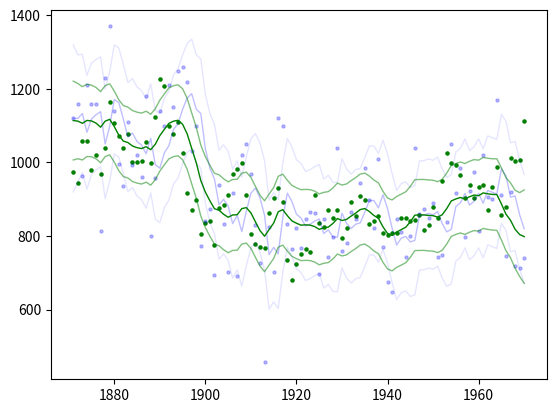

Python code for this plot:
import matplotlib.pyplot as plt
import numpy as np
import math


def main():
    model = Model()
    model.filtering()
    model.state_smoothing()
    model.simulation()
    model.plot()
    plt.show()


# inverse-gamma distributions of the disturbance variances sigsqrepsilon and sigsqreta
class Params():
    def __init__(self):
        self.g1 = [3, .02]
        self.g2 = [3, .02]

    def path(self, epsilons, etas):
        self.theta1 = [1e-2, 1e-5]
        self.theta2 = [1e-2, 1e-5]
        N = len(epsilons)
        self.theta1[0] = self.theta1[0] + N / 2
        self.theta2[0] = self.theta2[0] + N / 2
        for j in range(1, N):
            self.theta1[1] += .5 * epsilons[j] ** 2
            self.theta2[1] += .5 * etas[j] ** 2


class Model():
    def __init__(self):
        self.ts = [float(rec[0]) for rec in nile()]
        self.y = [float(rec[1]) for rec in nile()]
        self.prep()
        self.sigsqrepsilon = 15099.
        self.sigsqreta = 1469.1
        self.a[0] = 1120.
        self.P[0] = 1e4

    def filtering(self):
        for t in range(len(self.y)):
            self.v[t] = self.y[t] - self.a[t]
            self.F[t] = self.P[t] + self.sigsqrepsilon
            self.K[t] = self.P[t] / self.F[t]
            if t < len(self.y) - 1:
                self.a[t + 1] = self.a[t] + self.K[t] * self.v[t]
                self.P[t + 1] = self.P[t] * (1 - self.K[t]) + self.sigsqreta

    def state_smoothing(self):
        for t in range(len(self.y) - 1, -1, -1):
            self.r[t - 1] = (1 / self.F[t]) * self.v[t] + (1 - self.K[t]) * self.r[t]
            self.alphahat[t] = self.a[t] + self.P[t] * self.r[t - 1]
            self.N[t - 1] = (1 / self.F[t]) + (1 - self.K[t]) ** 2 * self.N[t]
            self.V[t] = self.P[t] - self.P[t] ** 2 * self.N[t - 1]

    def disturbance_smoothing(self, y):
        v = np.zeros(len(y))
        r = np.zeros(len(y))
        epsilonhat = np.zeros(len(y))
        for t in range(len(v)): v[t] = y[t] - self.a[t]
        for t in range(len(r) - 1, -1, -1): r[t - 1] = (1 / self.F[t]) * v[t] + (1 - self.K[t]) * r[t]
        for t in range(len(epsilonhat)):
            u = (1 / self.F[t]) * v[t] - self.K[t] * r[t]
            epsilonhat[t] = self.sigsqrepsilon * u
        return epsilonhat

    def simulation(self):
        epsilonhat = self.disturbance_smoothing(self.y)
        etaplus = math.sqrt(self.sigsqreta) * np.random.normal(0., 1., 100)
        epsilonplus = math.sqrt(self.sigsqrepsilon) * np.random.normal(0., 1., 100)
        alphaplus = np.zeros(len(self.y))
        yplus = np.zeros(len(self.y))
        alphaplus[0] = self.y[0]
        for t in range(len(self.y)):
            yplus[t] = alphaplus[t] + epsilonplus[t]
            if t < len(self.y) - 1:
                alphaplus[t + 1] = alphaplus[t] + etaplus[t]
        epsilonplushat = self.disturbance_smoothing(yplus)
        for t in range(len(self.y)):
            self.epsilontil[t] = epsilonplus[t] + (epsilonhat[t] - epsilonplushat[t])
            self.alphatil[t] = self.y[t] - self.epsilontil[t]
            if t < len(self.y) - 1:
                self.etatil[t] = self.alphatil[t + 1] - self.alphatil[t]

    def prep(self):
        self.a = np.zeros(len(self.y))
        self.P = np.zeros(len(self.y))
        self.v = np.zeros(len(self.y))
        self.F = np.zeros(len(self.y))
        self.K = np.zeros(len(self.y))
        self.r = np.zeros(len(self.y))
        self.alphahat = np.zeros(len(self.y))
        self.N = np.zeros(len(self.y))
        self.V = np.zeros(len(self.y))
        self.epsilontil = np.zeros(len(self.y))
        self.alphatil = np.zeros(len(self.y))
        self.etatil = np.zeros(len(self.y))

    def plot(self):
        plt.figure()
        plt.plot(self.ts, self.a, c='b', linewidth=1, alpha=.25)
        plt.plot(self.ts, self.a + 2. * np.sqrt(np.asarray(self.P)), c='b', linewidth=1, alpha=.1)
        plt.plot(self.ts, self.a - 2. * np.sqrt(np.asarray(self.P)), c='b', linewidth=1, alpha=.1)
        plt.plot(self.ts, self.alphahat, c='g', linewidth=1)
        plt.plot(self.ts, self.alphahat + 2. * np.sqrt(np.asarray(self.V)), c='g', linewidth=1, alpha=.5)
        plt.plot(self.ts, self.alphahat - 2. * np.sqrt(np.asarray(self.V)), c='g', linewidth=1, alpha=.5)
        plt.scatter(self.ts, self.alphatil, c='g', s=5)  # sample from state dist conditional on obs
        plt.scatter(self.ts, self.y, c='b', s=5, alpha=.25)


def nile(): return [[1871, 1120], [1872, 1160], [1873, 963], [1874, 1210], [1875, 1160], [1876, 1160], [1877, 813],
                    [1878, 1230], [1879, 1370], [1880, 1140], [1881, 995], [1882, 935], [1883, 1110], [1884, 994],
                    [1885, 1020], [1886, 960], [1887, 1180], [1888, 799], [1889, 958], [1890, 1140], [1891, 1100],
                    [1892, 1210], [1893, 1150], [1894, 1250], [1895, 1260], [1896, 1220], [1897, 1030], [1898, 1100],
                    [1899, 774], [1900, 840], [1901, 874], [1902, 694], [1903, 940], [1904, 833], [1905, 701],
                    [1906, 916], [1907, 692], [1908, 1020], [1909, 1050], [1910, 969], [1911, 831], [1912, 726],
                    [1913, 456], [1914, 824], [1915, 702], [1916, 1120], [1917, 1100], [1918, 832], [1919, 764],
                    [1920, 821], [1921, 768], [1922, 845], [1923, 864], [1924, 862], [1925, 698], [1926, 845],
                    [1927, 744], [1928, 796], [1929, 1040], [1930, 759], [1931, 781], [1932, 865], [1933, 845],
                    [1934, 944], [1935, 984], [1936, 897], [1937, 822], [1938, 1010], [1939, 771], [1940, 676],
                    [1941, 649], [1942, 846], [1943, 812], [1944, 742], [1945, 801], [1946, 1040], [1947, 860],
                    [1948, 874], [1949, 848], [1950, 890], [1951, 744], [1952, 749], [1953, 838], [1954, 1050],
                    [1955, 918], [1956, 986], [1957, 797], [1958, 923], [1959, 975], [1960, 815], [1961, 1020],
                    [1962, 906], [1963, 901], [1964, 1170], [1965, 912], [1966, 746], [1967, 919], [1968, 718],
                    [1969, 714], [1970, 740]]


if __name__ == "__main__":
    main()
